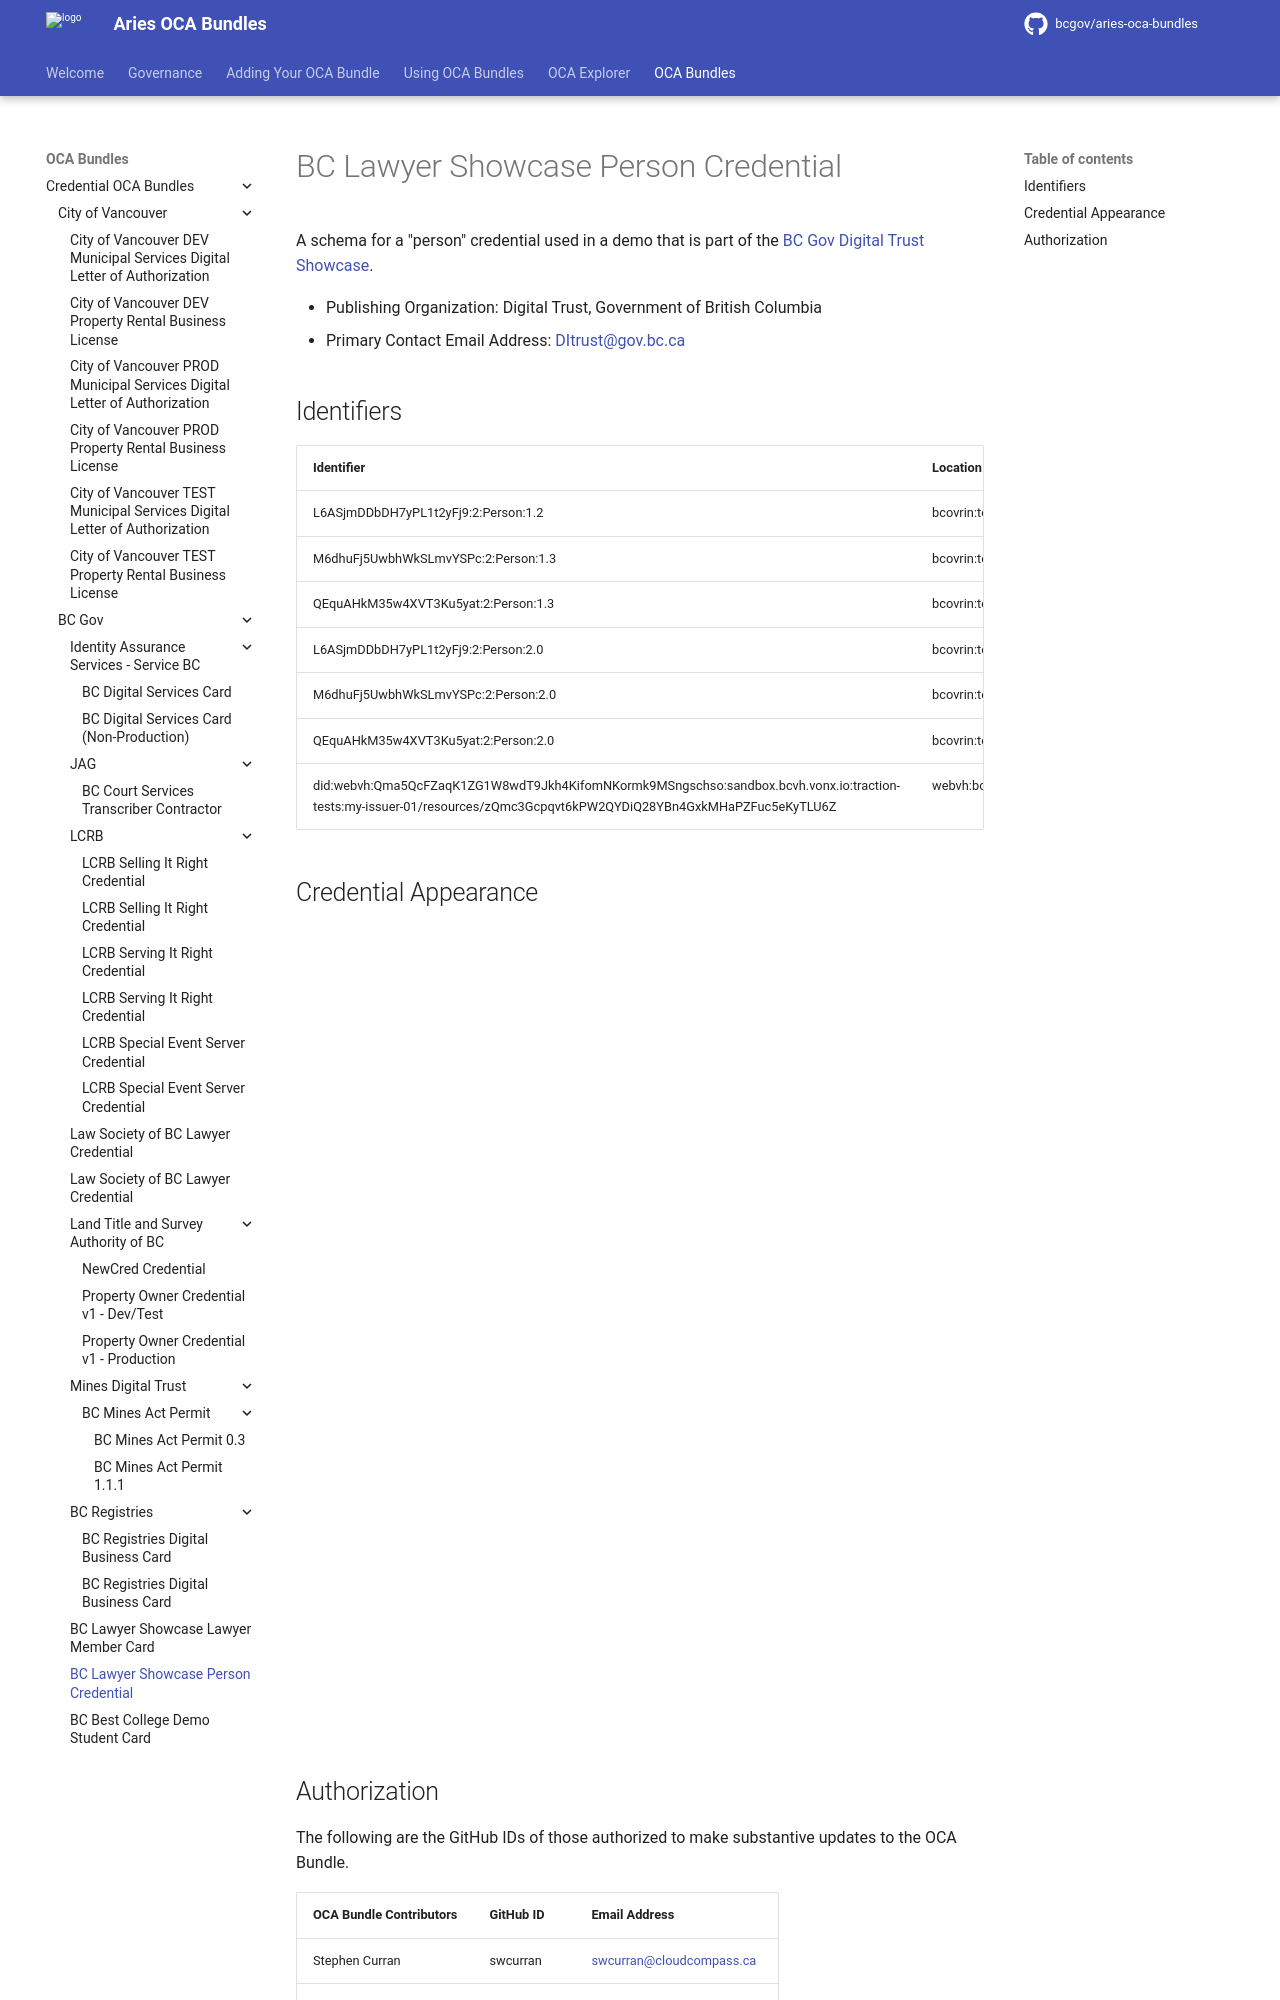

repository: bcgov/aries-oca-bundles · page: OCABundles/schema/bcgov-digital-trust/showcase/person/index.html · generator: mkdocs

# BC Lawyer Showcase Person Credential

A schema for a "person" credential used in a demo that is part of the [BC Gov Digital Trust Showcase](https://digital.gov.bc.ca/digital-trust/showcase/).

- Publishing Organization: Digital Trust, Government of British Columbia
- Primary Contact Email Address: DItrust@gov.bc.ca

## Identifiers

| Identifier                                                                                                                                                          | Location                        | URL                                                                                                             |
| ------------------------------------------------------------------------------------------------------------------------------------------------------------------- | ------------------------------- | --------------------------------------------------------------------------------------------------------------- |
| L6ASjmDDbDH7yPL1t2yFj9:2:Person:1.2                                                                                                                                 | bcovrin:test                    | https://indyscan.bcovrin.vonx.io/tx/BCOVRIN_TEST/domain/257                                                     |
| M6dhuFj5UwbhWkSLmvYSPc:2:Person:1.3                                                                                                                                 | bcovrin:test                    | https://indyscan.bcovrin.vonx.io/tx/BCOVRIN_TEST/domain/834685                                                  |
| QEquAHkM35w4XVT3Ku5yat:2:Person:1.3                                                                                                                                 | bcovrin:test                    | https://indyscan.bcovrin.vonx.io/tx/BCOVRIN_TEST/domain/834664                                                  |
| L6ASjmDDbDH7yPL1t2yFj9:2:Person:2.0                                                                                                                                 | bcovrin:test                    | https://indyscan.bcovrin.vonx.io/tx/BCOVRIN_TEST/domain/3190259                                                     |
| M6dhuFj5UwbhWkSLmvYSPc:2:Person:2.0                                                                                                                                 | bcovrin:test                    | https://indyscan.bcovrin.vonx.io/tx/BCOVRIN_TEST/domain/3212907                                                  |
| QEquAHkM35w4XVT3Ku5yat:2:Person:2.0                                                                                                                                 | bcovrin:test                    | https://indyscan.bcovrin.vonx.io/tx/BCOVRIN_TEST/domain/3211915                                                  |
| did:webvh:Qma5QcFZaqK1ZG1W8wdT9Jkh4KifomNKormk9MSngschso:sandbox.bcvh.vonx.io:traction-tests:my-issuer-01/resources/zQmc3Gcpqvt6kPW2QYDiQ28YBn4GxkMHaPZFuc5eKyTLU6Z | webvh:bcgov:sandbox | https://sandbox.bcvh.vonx.io/api/explorer/resources?resource_id=zQmc3Gcpqvt6kPW2QYDiQ28YBn4GxkMHaPZFuc5eKyTLU6Z |
